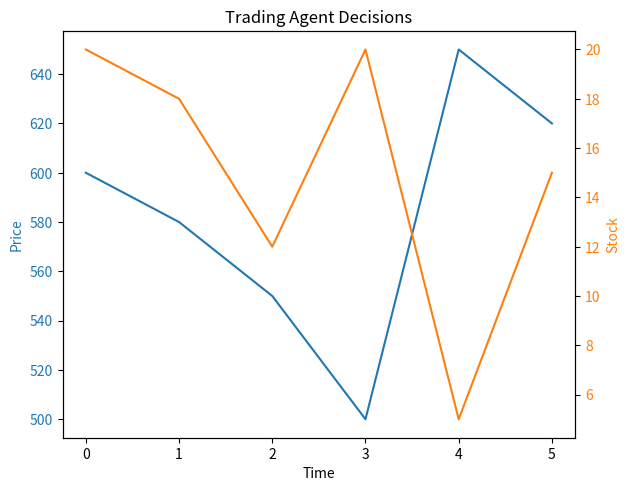

Reproduce this figure in Python.
# -*- coding: utf-8 -*-
"""Untitled12.ipynb

Automatically generated by Colab.

Original file is located at
    https://colab.research.google.com/<link-removed>
"""

import matplotlib.pyplot as plt

def calculate_tobuy(last_price, ave, instock):
    if last_price < 0.7 * ave and instock < 30:
        tobuy = 15
    elif instock < 10:
        tobuy = 5
    else:
        tobuy = 0
    return tobuy

class TradingAgent:
    def __init__(self, ave_price, discount_threshold=0.2, critical_stock_level=10, order_quantity=15, min_order_quantity=10):
        self.ave_price = ave_price
        self.discount_threshold = discount_threshold
        self.critical_stock_level = critical_stock_level
        self.order_quantity = order_quantity
        self.min_order_quantity = min_order_quantity

    def decide_order(self, current_price, instock):
        if current_price < (1 - self.discount_threshold) * self.ave_price and instock >= self.critical_stock_level:
            tobuy = self.order_quantity
        elif instock < self.critical_stock_level:
            tobuy = self.min_order_quantity
        else:
            tobuy = 0
        return tobuy

    def plot_decision(self, prices, stocks):
        orders = [self.decide_order(p, s) for p, s in zip(prices, stocks)]

        fig, ax1 = plt.subplots()

        ax1.set_xlabel('Time')
        ax1.set_ylabel('Price', color='tab:blue')
        ax1.plot(prices, label='Price', color='tab:blue')
        ax1.tick_params(axis='y', labelcolor='tab:blue')

        ax2 = ax1.twinx()
        ax2.set_ylabel('Stock', color='tab:orange')
        ax2.plot(stocks, label='Stock', color='tab:orange')
        ax2.tick_params(axis='y', labelcolor='tab:orange')

        fig.tight_layout()
        plt.title('Trading Agent Decisions')
        plt.show()

# Example usage
if __name__ == "__main__":
    # Task 1 example
    last_price = 50
    ave = 80
    instock = 25
    tobuy = calculate_tobuy(last_price, ave, instock)
    print(f"Task 1 - tobuy: {tobuy}")

    # Task 2 example
    agent = TradingAgent(ave_price=600)

    prices = [600, 580, 550, 500, 650, 620]
    stocks = [20, 18, 12, 20, 5, 15]

    for price, stock in zip(prices, stocks):
        tobuy = agent.decide_order(price, stock)
        print(f"Task 2 - Price: {price}, Stock: {stock}, Order: {tobuy}")

    agent.plot_decision(prices, stocks)